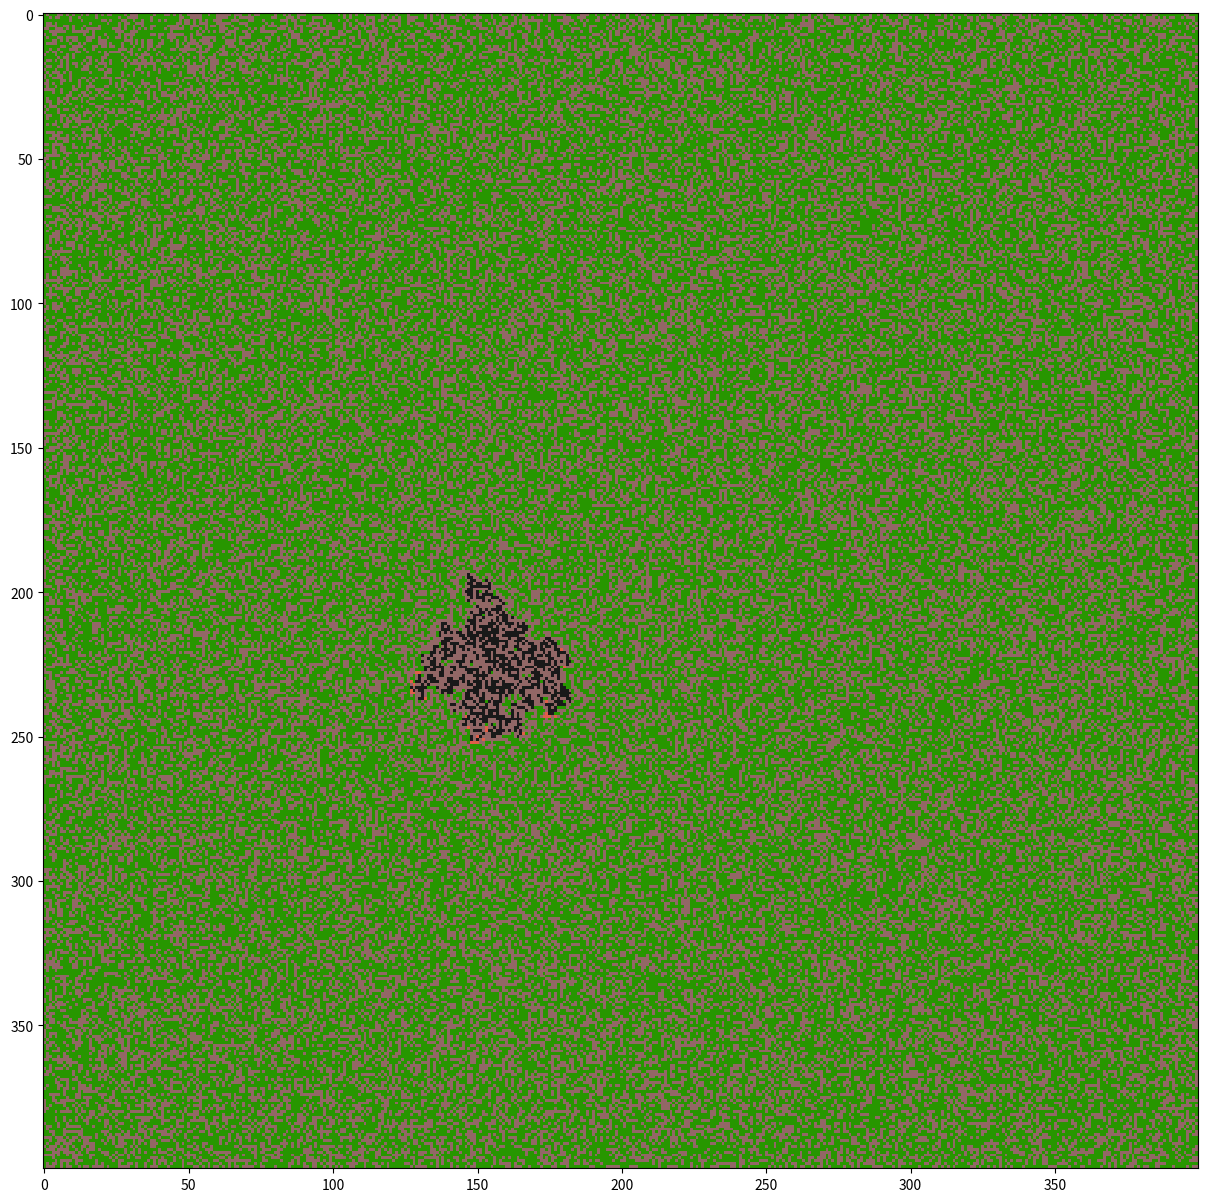

Source code (Python): (Note: this script raises an exception after producing the figure.)
from math import*
import numpy as np
import random
import matplotlib.pyplot as plt
from matplotlib import animation
import matplotlib as mpl


def create_simple_forest(l,h,d):
    # Create a simple forest
    #    l - length
    #    h - height
    #    d - forest denisty
    forest=np.zeros((l,h))
    for y in range(h):
        for x in range(l):
            forest[y,x] = 3*(random.random() <= d)
    return forest


forest = create_simple_forest(400, 400, 0.6)
fig = plt.figure(figsize=(15,15))

# initilaise a fire
forest[200, 150] = 2

def basic_fire_prop():
    if 2 not in forest:
        return forest
    forest_size = forest.shape

    fire_row, fire_col = np.where(forest == 2)
    burnt_row, burnt_col = np.where(forest == 1)

    fire_count = np.count_nonzero(forest == 2)

    wind_direction = pi * 5/8
    wind_strength = 0.5
    base_prop = 0.1
    p = np.clip(base_prop + wind_strength * np.cos(wind_direction - pi/8 * np.array([[3.,  2, 1], [4.,  2.,  0], [5,  6,  7]])), 0, 1) # Propagation prob
    for i in range(fire_count):
        if fire_row[i] in [0, 1, forest_size[0]-1, forest_size[0]] or fire_col[i] in [0, 1, forest_size[1]-1, forest_size[1]]:
            p_tmp = base_prop # ignore wind
        else:
            p_tmp = p  
        forest[max(int(fire_row[i])-1,0):min(int(fire_row[i])+2,forest_size[0]), max(int(fire_col[i])-1,0):min(int(fire_col[i])+2,forest_size[1])] -= (random.random() <= p_tmp) 
    
    fire_count = np.count_nonzero(forest == 2)
    burnt_count = np.count_nonzero(forest == 1)
    print('fire count: ' + str(fire_count))
    print('burnt count: ' + str(burnt_count))

    for i in range(len(burnt_row)):
        forest[burnt_row[i]][burnt_col[i]] = 1
    return np.clip(forest,0,3)

fire_colour = [0.87,0.3,0.2,0.9]
tree_colour = [0.156,0.59,0,1]
ground_colour = [0.29,0.01,0,0.6]
burnt_colour = [0.1,0.1,0.1,1]

CM = mpl.colors.ListedColormap([ground_colour,tree_colour,burnt_colour, fire_colour])
CM = mpl.colors.ListedColormap([ground_colour,burnt_colour,fire_colour, tree_colour])
im = plt.imshow(basic_fire_prop(), cmap=CM, interpolation='none')

def updatefig(*args):
    #forest_new = basic_fire_prop(forest_old)
    im.set_array(basic_fire_prop())
    return im,
 
anim = animation.FuncAnimation(fig, updatefig, interval=10, blit=True)
anim.save('animation.mp4', fps=20, writer="ffmpeg", codec="libx264")
plt.axis('off')
plt.show()



